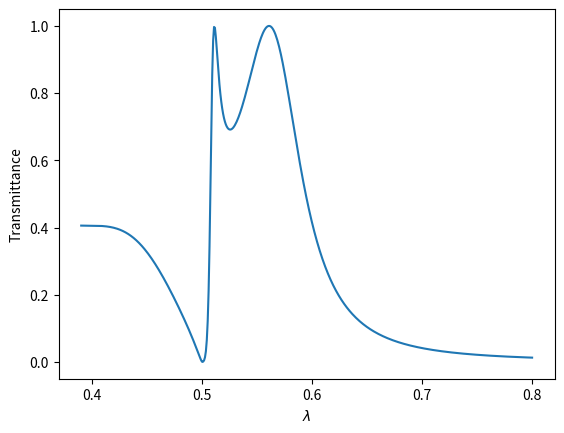

Write the Python code that produced this figure.
import numpy as np
# Auxiliary functions
def nsqrt(z):
    z = z + 0j
    rz = np.sqrt(z)
    if np.imag(rz) < 0:
        rz = - rz
    return rz

def sinc(x):
    if x == 0:
        sinc = 1
    else:
        sinc = np.sin(x) / x
    return sinc

# Propagation constant definition at each medium
def g(lmbda):
    '''
    g=k0
    '''
    return 2 * np.pi / lmbda

def kx(n):
    delta_k=1e-10
    return 2 * np.pi / Lx * n + delta_k

def ky(m):
    delta_k=1e-10
    return 2 * np.pi / Ly * m + delta_k

def kz(g, kx, ky,epsilon):
    return nsqrt(epsilon * g**2 - (kx**2 + ky**2))

def qz(g):
    return nsqrt(epsilonII * g**2 - (np.pi / ay)**2)

def Ys(g, kz):
    return kz / g

def Yp(g, kz, epsilon):
    return (epsilon * g) / kz

def e_qz(qz, h):
    return np.exp(1j * qz * h)

# Equation A.6: overlap between the incident plane wave an the fundamental mode
# inside the hole
def So(ax, ay, Lx, Ly):
    return (2 * nsqrt(2)) / np.pi * nsqrt((ax * ay) / (Lx * Ly))

def Io(epsilonI, So):
    return 2.0 * nsqrt(epsilonI) * np.conj(So)

# Equation A.5: overlap between the fundamental mode of the hole and free-space
# propagating waves

def Sp(kx, ky,ax,ay,Lx,Ly):
    return -(4 * nsqrt(2) * ay * np.pi * np.cos((ay * ky) / 2) * np.sin((ax * kx) / 2)) / (
        nsqrt(ax * ay) * nsqrt(kx**2 + ky**2) * nsqrt(Lx * Ly) * (-ay**2 * ky**2 + np.pi**2)
    )

def Ss(kx, ky,ax,ay,Lx,Ly):
    return ((4 * nsqrt(2) * ay * ky * np.pi * np.cos((ay * ky) / 2) * np.sin((ax * kx) / 2)) / (
        nsqrt(ax * ay) * kx * nsqrt(kx**2 + ky**2) * nsqrt(Lx * Ly) * (-ay**2 * ky**2 + np.pi**2)
    ))

def S_overlap(pol):
    '''
    Sk,sigma (Eq. A5): mismo efecto que Sp y Ss
    pol=0 -> Sp
    pol=1 -> Ss
    '''
    def Ss(kx, ky, ax,ay, Lx,Ly):
        qy=np.pi/ay
        if kx ==0 and ky == 0:
            f = 0
        else:
            f = - ky / np.sqrt(kx**2 + ky**2)
        c = nsqrt((ax * ay) / (Lx * Ly))/ np.sqrt(2.)
        s = c * f * sinc(kx*ax/2) * (sinc((ky+qy)*ay/2) + sinc((ky-qy)*ay/2))
        return s
    def Sp(kx, ky, ax,ay, Lx,Ly):
        qy=np.pi/ay
        if kx ==0 and ky == 0:
            f = 1
        else:
            f = kx / np.sqrt(kx**2 + ky**2)
        c = nsqrt((ax * ay) / (Lx * Ly))/ np.sqrt(2.)
        s = c * f * sinc(kx*ax/2) * (sinc((ky+qy)*ay/2) + sinc((ky-qy)*ay/2))
        return s
    if pol == 0:
      return Sp
    if pol == 1:
      return Ss

#Equation A.7: coupling between the input and output sides of the holes
def Gv(lmbda, Ys, g, qz, e_qz,h):
    g_lambda = g(lmbda)
    qz_g_lambda = qz(g_lambda)
    e_qz_g_lambda = e_qz(qz_g_lambda,h)
    return Ys(g_lambda, qz_g_lambda) * 2.0/(e_qz_g_lambda - 1 / e_qz_g_lambda)

# Equation A.8
def Sigma(lmbda, Ys, g, qz, e_qz,h):
    g_lambda = g(lmbda)
    qz_g_lambda = qz(g_lambda)
    e_qz_g_lambda = e_qz(qz_g_lambda,h)
    numerator = e_qz_g_lambda + 1 / e_qz_g_lambda
    denominator = e_qz_g_lambda - 1 / e_qz_g_lambda
    return Ys(g_lambda, qz_g_lambda) * (numerator / denominator)

# Main text : Green's functions
def Gp(lmbda, g, Mo, Mf, No, Nf, kx, ky, kz, Yp, Sp, epsilon):
    # Summation over (m = Mo to Mf, n = No to Nf)
    sum=0.0+1j*0.0
    for m in range(Mo, Mf+1):
        for n in range(No,Nf+1):
            y_term = Yp(g(lmbda), kz(g(lmbda), kx(n), ky(m),epsilon), epsilon)
            sp_term = np.abs(Sp(kx(n), ky(m),ax,ay,Lx,Ly))**2
            #sp_term=np.abs(overlap(kx(n), ky(m), pol=1, a=ax, L=Lx))**2
            sum += y_term * sp_term
    return sum

def Gs(lmbda, g, Mo, Mf, No, Nf, kx, ky, kz, Ys, Ss, epsilon):
    sum=0.0+1j*0
    # Summation over (m = Mo to Mf, n = No to Nf)
    for m in range(Mo, Mf+1):
        for n in range(No,Nf+1):
            ys_term = Ys(g(lmbda), kz(g(lmbda), kx(n), ky(m),epsilon))
            ss_term = np.abs(Ss(kx(n), ky(m),ax,ay,Lx,Ly))**2
            #ss_term=np.abs(overlap(kx(n), ky(m), pol=0, a=ax, L=Lx))**2
            sum += ys_term * ss_term
    return sum

# Equations A.3 (where Ep = E') :  electric field amplitudes of the fundamental
# mode at the input and output sides
def E(Io,Gv, Sigma, Gsum, Gdif, GIII):
    return (GIII - Sigma)*Io/((Gsum - Sigma)**2 - Gv**2 - Gdif**2)

def Ep(Io,Gv,Sigma,Gsum,Gdif):
    return Gv*Io/((Gsum - Sigma) ** 2 - Gv**2 - Gdif**2)

# Equation A.9 : TRANSMISSION
def T(Ep, GIII, epsilonI):
    return nsqrt(1 / epsilonI) * np.real(GIII) * np.abs(Ep)**2

# Equation A.10 : REFLECTION
def R(E, GI, epsilonI,So):
    return (-2 * np.real(So * E) + 1) + nsqrt(1 / epsilonI) * np.real(GI) * np.abs(E)**2

def spectra_EOT(Lx,Ly,ax,ay,h,
               epsilonI,epsilonII,epsilonIII,
               No,Nf,Mo,Mf,
               lambda0,lambdaf,Nlambda):
    lambdas=np.linspace(lambda0,lambdaf,Nlambda)
    t,r=[],[]
    # Loop in wavelengths
    for lmbda in lambdas:
        So_=So(ax, ay, Lx, Ly)
        S_over=S_overlap(0)
        So_2=S_over(1e-10, 1e-10, ax,ay, Lx,Ly)
        Sp=S_overlap(0)
        Ss=S_overlap(1)
        Io_=Io(epsilonI, So_)
        Gv_=Gv(lmbda, Ys, g, qz, e_qz,h)
        Sigma_=Sigma(lmbda, Ys, g, qz, e_qz,h)
        GpI=Gp(lmbda, g, Mo, Mf, No, Nf, kx, ky, kz, Yp, Sp, epsilonI)
        GsI=Gs(lmbda, g, Mo, Mf, No, Nf, kx, ky, kz, Ys, Ss, epsilonI)
        GI=GpI+GsI
        GpIII=Gp(lmbda, g, Mo, Mf, No, Nf, kx, ky, kz, Yp, Sp, epsilonIII)
        GsIII=Gs(lmbda, g, Mo, Mf, No, Nf, kx, ky, kz, Ys, Ss, epsilonIII)
        GIII=GpIII+GsIII
        Gsum=(GI+GIII)/2.0
        Gdif=(GI-GIII)/2.0
        E_=E(Io_,Gv_, Sigma_, Gsum, Gdif, GIII)
        r_=R(E_, GI, epsilonI,So_)
        r.append(np.real(r_))
        Ep_=Ep(Io_,Gv_,Sigma_,Gsum,Gdif)
        t_= T(Ep_,GIII,epsilonI)
        t.append(np.real(t_))
    t=np.array(t,dtype='float32')
    r=np.array(r,dtype='float32')
    return lambdas,t,r

# Geometrical parameters
Lx, Ly, ax, ay, h = 0.5,0.5,0.250,0.250,0.2 #microns

# Indexes of diffraction modes
No, Nf, Mo, Mf = -1,1,0,0 # Minimal model (-1,1,0,0)

# Dielectric constants
epsilonI, epsilonII, epsilonIII =1.0,1.0,1.0

# Wavelength window
lambda0, lambdaf, Nlambda = 0.39,0.8,500

# Transmission and reflection
wl,t,r=spectra_EOT(Lx,Ly,ax,ay,h,
               epsilonI,epsilonII,epsilonIII,
               No,Nf,Mo,Mf,
               lambda0,lambdaf,Nlambda)

# Plot
import matplotlib.pyplot as plt
plt.plot(wl,t)
plt.xlabel(r'$\lambda$')
plt.ylabel('Transmittance')
plt.show()